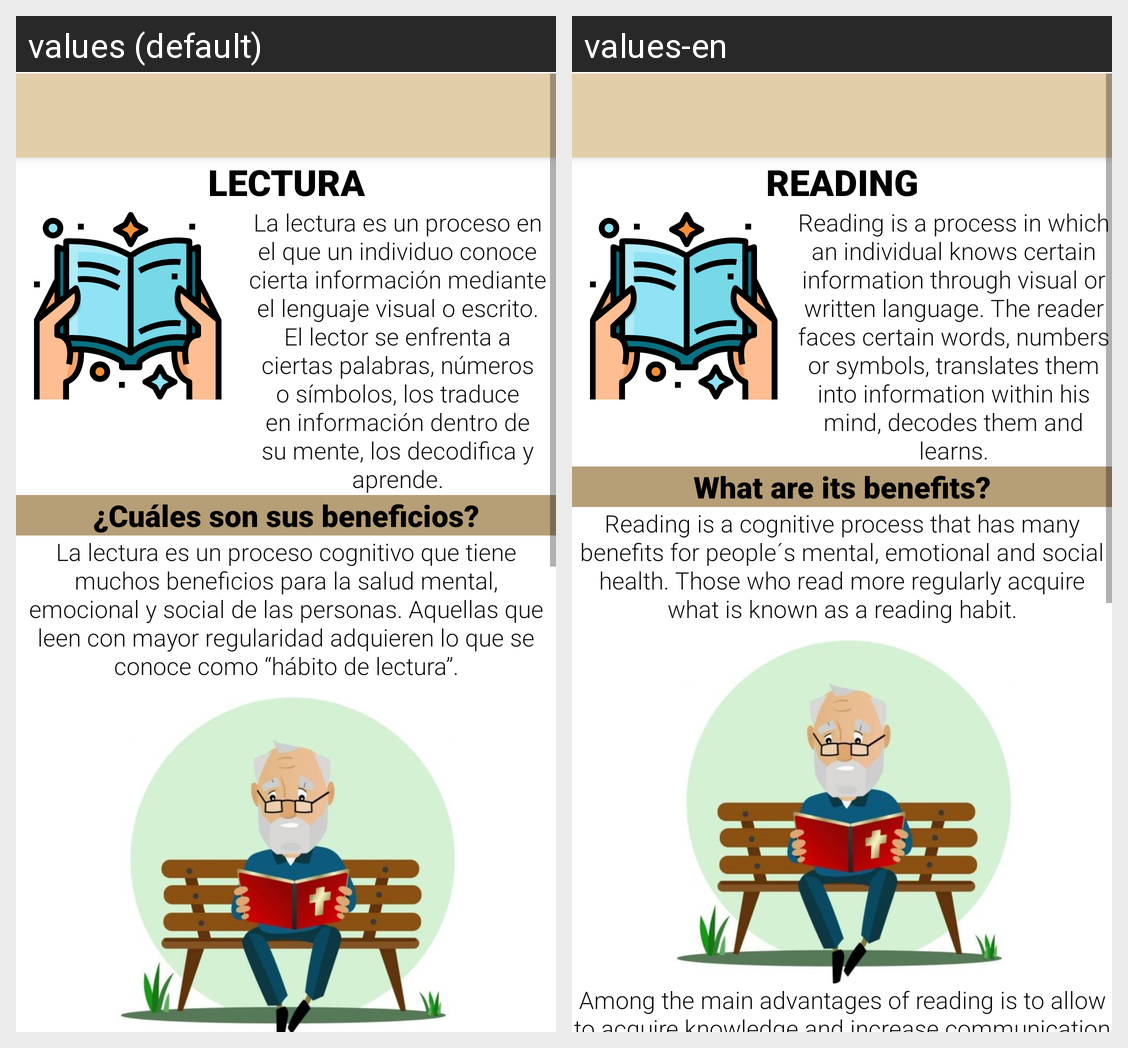

Locale-by-locale string values for the Android screen shown in this grid:
Android screen res/layout/activity_lectura.xml rendered under 2 locales, left to right: values (default), values-en. Device: Nexus 5 (rendered at 1080×1920; each locale shown at half size, 540×960, under a caption strip naming it); theme Theme.MyApplication.
Strings drawn on this screen, with the default value and each locale's value (text and hints the layout hard-codes, and strings that could not be matched under every locale, appear in the picture but are not listed):

L_Titulo
  values: LECTURA
  values-en: READING

L_txt1
  values: La lectura es un proceso en el que un individuo conoce cierta información mediante el lenguaje visual o escrito. El lector se enfrenta a ciertas palabras, números o símbolos, los traduce en información dentro de su mente, los decodifica y aprende.
  values-en: Reading is a process in which an individual knows certain information through visual or written language. The reader faces certain words, numbers or symbols, translates them into information within his mind, decodes them and learns.

Sb1
  values: ¿Cuáles son sus beneficios?
  values-en: What are its benefits?

L_txt2
  values: La lectura es un proceso cognitivo que tiene muchos beneficios para la salud mental, emocional y social de las personas. Aquellas que leen con mayor regularidad adquieren lo que se conoce como “hábito de lectura”.
  values-en: Reading is a cognitive process that has many benefits for people´s mental, emotional and social health. Those who read more regularly acquire what is known as a reading habit.
